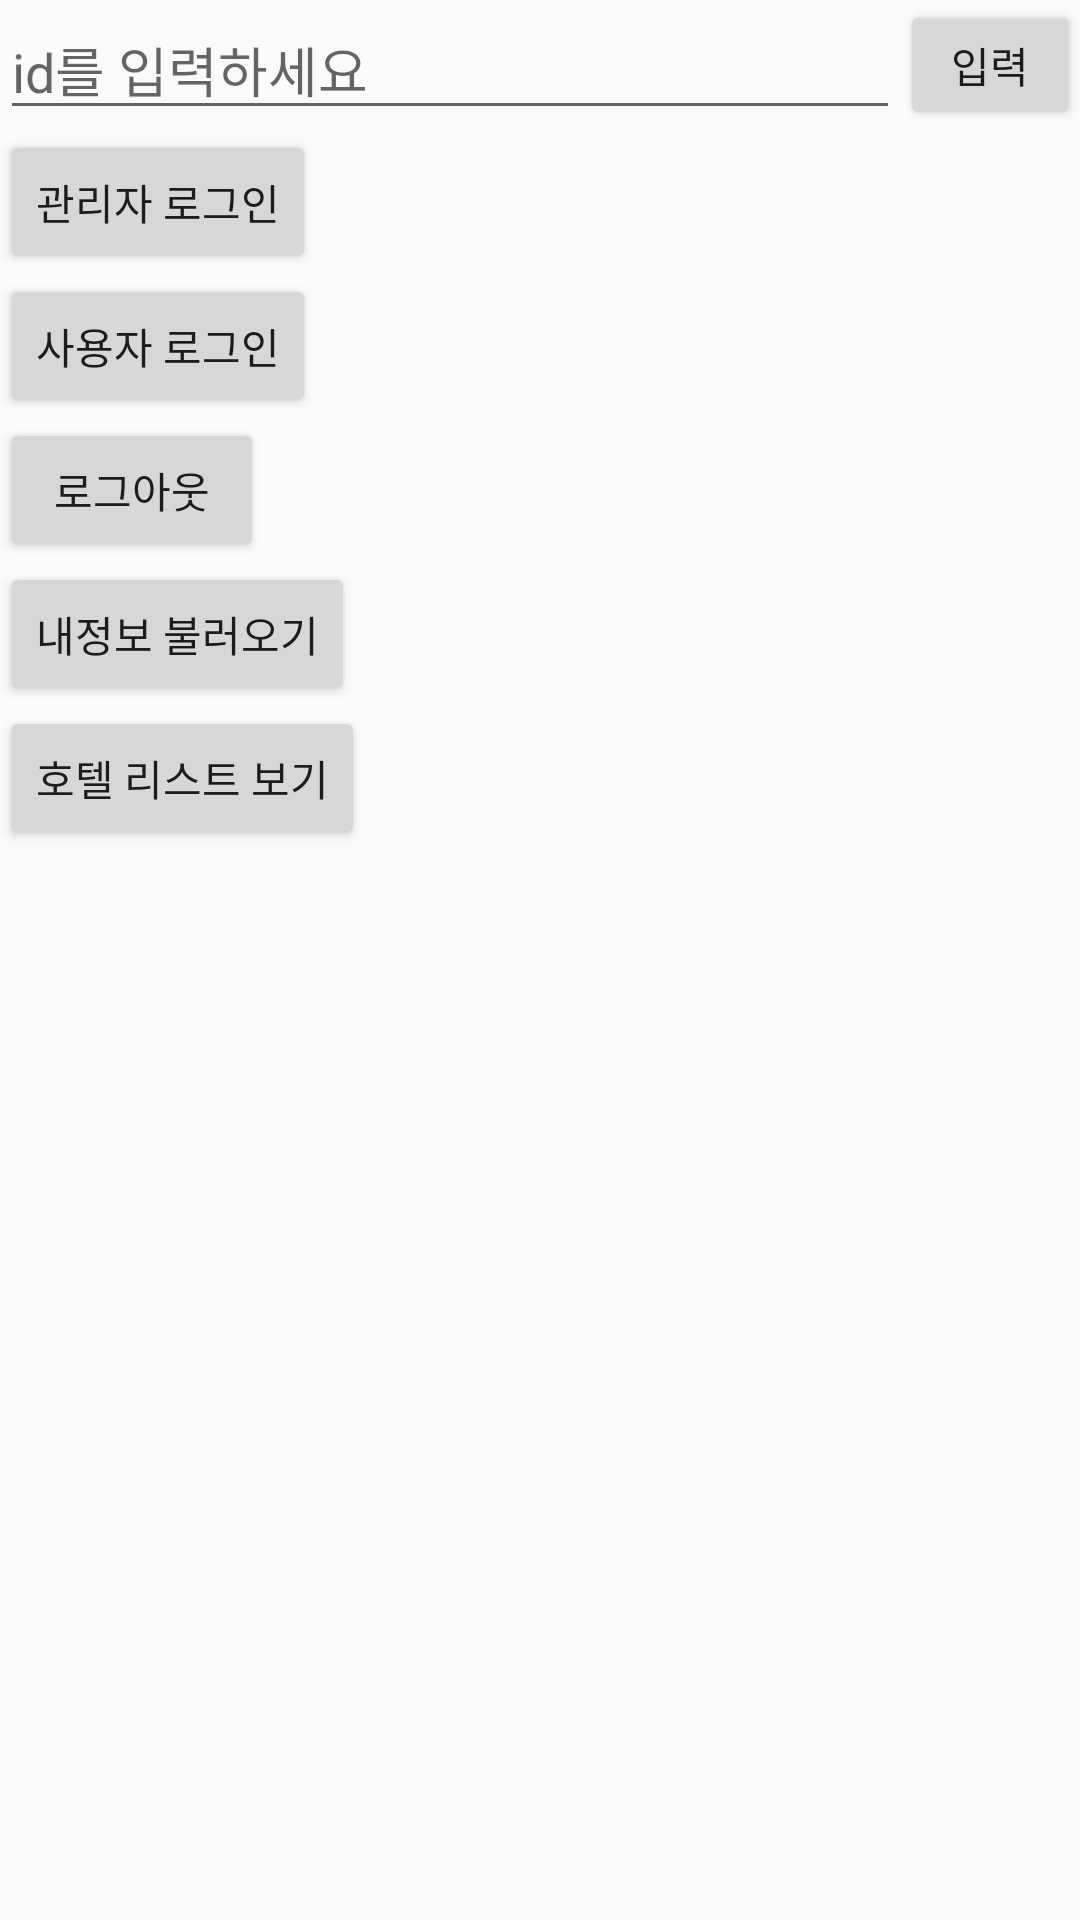

Android layout source for this screen:
<!-- AndroidManifest.xml: application theme Theme.PetHotel -->
<!-- res/layout/activity_main.xml -->
<?xml version="1.0" encoding="utf-8"?>
<layout
    xmlns:android="http://schemas.android.com/apk/res/android"
    xmlns:app="http://schemas.android.com/apk/res-auto"
    xmlns:tools="http://schemas.android.com/tools">

    <LinearLayout
        android:layout_width="match_parent"
        android:layout_height="match_parent"
        tools:context=".ui.MainActivity"
        android:orientation="vertical">

        <LinearLayout
            android:layout_width="match_parent"
            android:layout_height="wrap_content"
            android:orientation="horizontal">

            <EditText
                android:id="@+id/inputId"
                android:layout_width="300dp"
                android:layout_height="wrap_content"
                android:hint="id를 입력하세요"/>

            <Button
                android:id="@+id/inputBtn"
                android:layout_width="wrap_content"
                android:layout_height="match_parent"
                android:text="입력"/>



        </LinearLayout>

        <Button
            android:id="@+id/ownerLoginBtn"
            android:layout_width="wrap_content"
            android:layout_height="wrap_content"
            android:text="관리자 로그인"/>
        <Button
            android:id="@+id/userLoginBtn"
            android:layout_width="wrap_content"
            android:layout_height="wrap_content"
            android:text="사용자 로그인"/>

        <Button
            android:id="@+id/logoutBtn"
            android:layout_width="wrap_content"
            android:layout_height="wrap_content"
            android:text="로그아웃"/>

        <Button
            android:id="@+id/myInfoBtn"
            android:layout_width="wrap_content"
            android:layout_height="wrap_content"
            android:text="내정보 불러오기"/>

        <Button
            android:id="@+id/toHotelList"
            android:layout_width="wrap_content"
            android:layout_height="wrap_content"
            android:text="호텔 리스트 보기"/>
        <ImageView
            android:id="@+id/imageSelectBtn"
            android:layout_width="match_parent"
            android:layout_height="70dp"
            android:src="@drawable/addimage"/>

        <androidx.recyclerview.widget.RecyclerView
            android:id="@+id/rv"
            android:layout_width="match_parent"
            android:layout_height="wrap_content"/>
    </LinearLayout>
</layout>
<!-- resources referenced by this layout -->
<resources>
  <style name="Theme.PetHotel" parent="Theme.AppCompat.Light.NoActionBar">
          
          <item name="colorPrimary">@color/purple_500</item>
          <item name="colorPrimaryVariant">@color/purple_700</item>
          <item name="colorOnPrimary">@color/white</item>
          
          <item name="colorSecondary">@color/teal_200</item>
          <item name="colorSecondaryVariant">@color/teal_700</item>
          <item name="colorOnSecondary">@color/black</item>
          
          <item name="android:statusBarColor">?attr/colorPrimaryVariant</item>
          
      </style>
  <!-- not gathered from this repository: default colours our renderer supplied (Android Studio template values) -->
  <color name="purple_500">#FF6200EE</color>
  <color name="purple_700">#FF3700B3</color>
  <color name="teal_200">#FF03DAC5</color>
  <color name="teal_700">#FF018786</color>
  <color name="black">#FF000000</color>
  <color name="white">#FFFFFFFF</color>
</resources>
